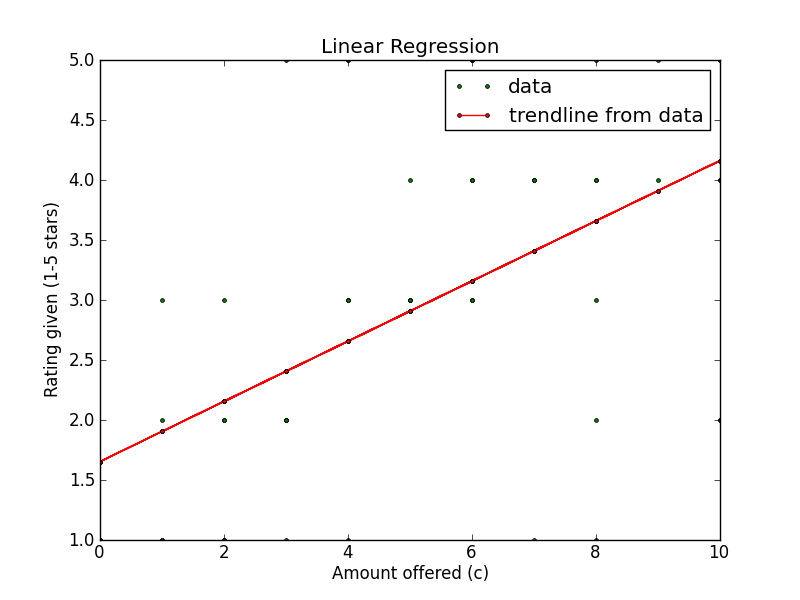

Values plotted in this chart, from the file beside it:
Amount offered, Rating Left, Accepted offer?
3, 5, True
4, 1, True
10, 4, True
1, 3, True
0, 1, False
1, 1, False
6, 4, True
8, 2, False
0, 1, False
5, 3, True
4, 5, True
2, 3, False
8, 3, True
4, 3, True
3, 1, False
2, 1, False
3, 2, False
10, 2, True
5, 4, True
1, 2, True
2, 2, True
3, 2, False
6, 3, True
6, 5, True
3, 2, True
5, 3, True
7, 4, True
3, 2, False
0, 1, True
3, 2, True
2, 1, False
7, 4, True
2, 2, True
6, 3, True
9, 4, True
5, 3, True
6, 4, True
8, 4, True
10, 5, True
10, 2, True
5, 3, True
4, 5, True
8, 5, True
6, 5, True
1, 1, True
8, 1, True
10, 4, True
4, 3, True
4, 3, False
8, 4, True
10, 5, True
7, 4, True
7, 1, True
9, 5, True
